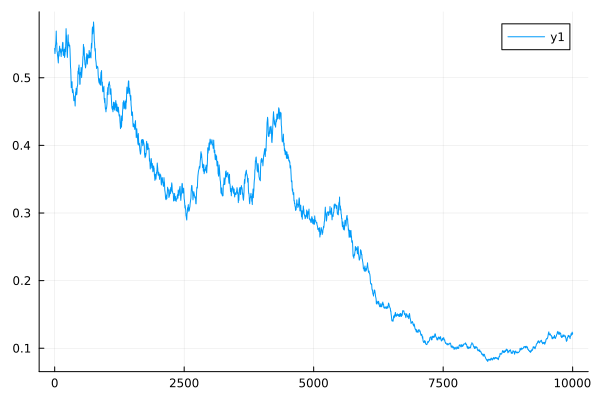

Values plotted in this chart, from the file beside it:
0	0.5434709057786584
1	0.5416
2	0.54
3	0.5384
4	0.537
5	0.5358
6	0.5369
7	0.538
8	0.539
9	0.5399
10	0.5407
11	0.5423
12	0.5438
13	0.5451
14	0.5464
15	0.5476
16	0.548
17	0.5483
18	0.5487
19	0.549
20	0.5493
21	0.5508
22	0.5522
23	0.5535
24	0.5547
25	0.5559
26	0.5589
27	0.5617
28	0.5644
29	0.5668
30	0.5691
31	0.5653
32	0.5617
33	0.5584
34	0.5554
35	0.5526
36	0.5523
37	0.552
38	0.5518
39	0.5515
40	0.5513
41	0.5484
42	0.5457
43	0.5431
44	0.5408
45	0.5387
46	0.5385
47	0.5383
48	0.5382
49	0.538
50	0.5379
51	0.5368
52	0.5359
53	0.5349
54	0.5341
55	0.5333
56	0.5327
57	0.5322
58	0.5317
59	0.5313
60	0.5308
... 9,940 more rows
